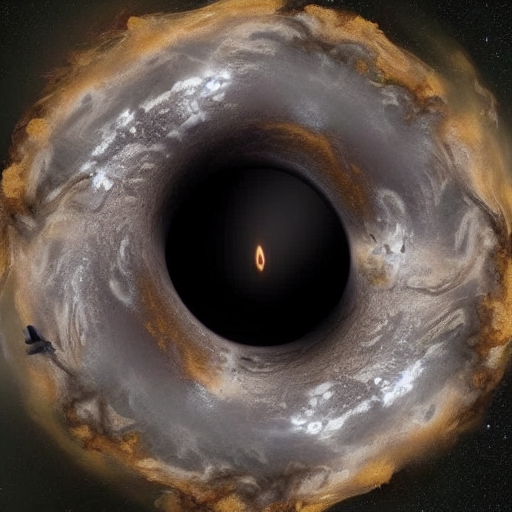
Generation parameters embedded in this image by AUTOMATIC1111 Stable Diffusion web UI or a fork of it (Forge, ...) (PNG 'parameters' text chunk):
A black hole
Negative prompt: strange colors, white background, jpeg compression, b&w, blue, blur, cartoon, amateur, lens flare, cloud, painting, drawing, sketch, red, jpg compression, gaussian distribution, distribution, grain
Steps: 20, Sampler: Euler a, CFG scale: 7, Seed: 1736791612, Size: 512x512, Model hash: 7460a6fa